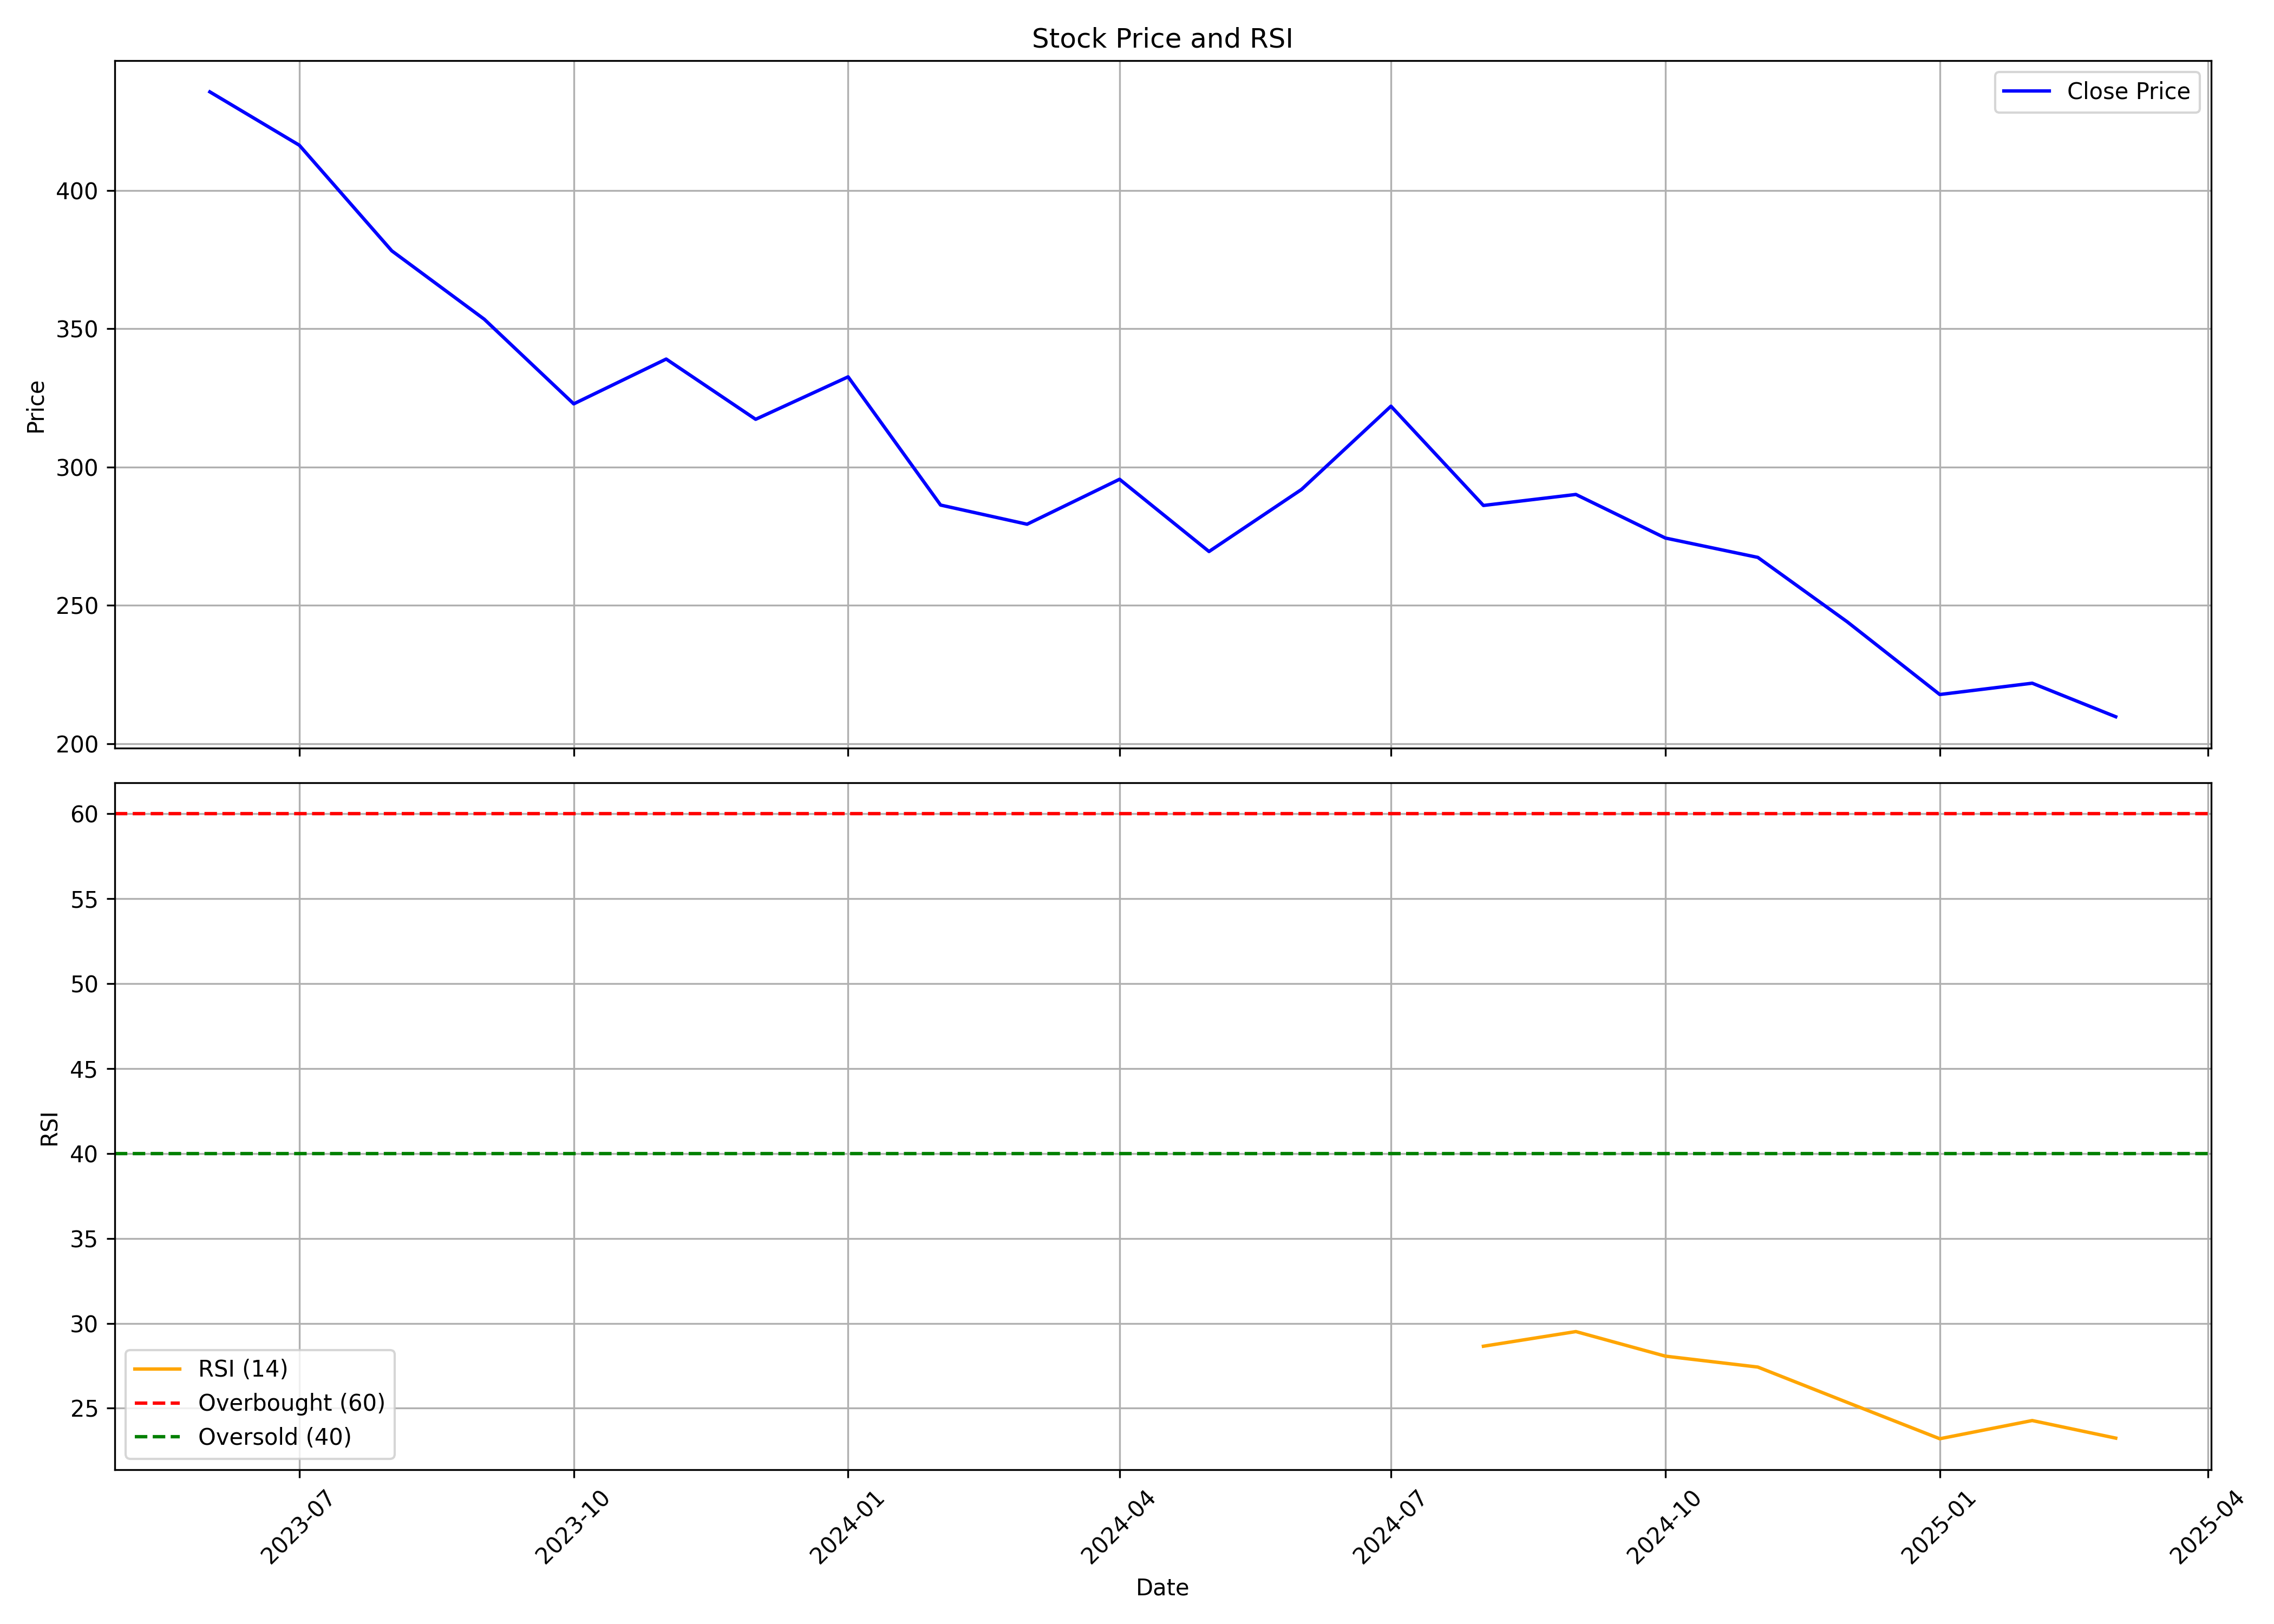

Source data for this figure (header and first rows):
, date, symbol, open, high, low, close, volume, rsi
0, 2023-06-01, IKIO, 391.2, 475.4, 390.7, 435.6, 77614327, 
1, 2023-07-01, IKIO, 437.9, 443.4, 399.7, 416.3, 18017041, 
2, 2023-08-01, IKIO, 416.3, 436.2, 358.4, 378.2, 11485986, 
3, 2023-09-01, IKIO, 376.9, 392.8, 347.9, 353.4, 5922730, 
4, 2023-10-01, IKIO, 353.4, 364.8, 320, 322.8, 5801083, 
5, 2023-11-01, IKIO, 324.9, 373.7, 313.5, 339, 12152711, 
6, 2023-12-01, IKIO, 340.7, 362.7, 316.3, 317.3, 9611810, 
7, 2024-01-01, IKIO, 318.6, 342, 303.6, 332.6, 10653685, 
8, 2024-02-01, IKIO, 332.9, 338.7, 280, 286.3, 7928647, 
9, 2024-03-01, IKIO, 287.9, 305.4, 276.2, 279.3, 6880163, 
10, 2024-04-01, IKIO, 286.7, 313.9, 280.9, 295.6, 4355137, 
11, 2024-05-01, IKIO, 295.6, 304.7, 267.6, 269.5, 3664797, 
12, 2024-06-01, IKIO, 272.1, 323.7, 244.6, 291.9, 6420275, 
13, 2024-07-01, IKIO, 290.9, 341.8, 287, 322, 9367279, 
14, 2024-08-01, IKIO, 328, 328.4, 280.5, 286.1, 6194306, 28.65
15, 2024-09-01, IKIO, 288.1, 316.0, 279.2, 290.1, 4791701, 29.51
16, 2024-10-01, IKIO, 290.1, 296.8, 259.1, 274.4, 2443348, 28.07
17, 2024-11-01, IKIO, 279.4, 289.8, 248.1, 267.4, 1835985, 27.42
18, 2024-12-01, IKIO, 266.8, 281.0, 242.5, 244.1, 1459641, 25.34
19, 2025-01-01, IKIO, 245, 255.2, 203.4, 217.8, 1831944, 23.2
20, 2025-02-01, IKIO, 221.5, 244.7, 166.0, 221.9, 6251217, 24.27
21, 2025-03-01, IKIO, 217.0, 219.0, 199.3, 209.8, 1014544, 23.24
